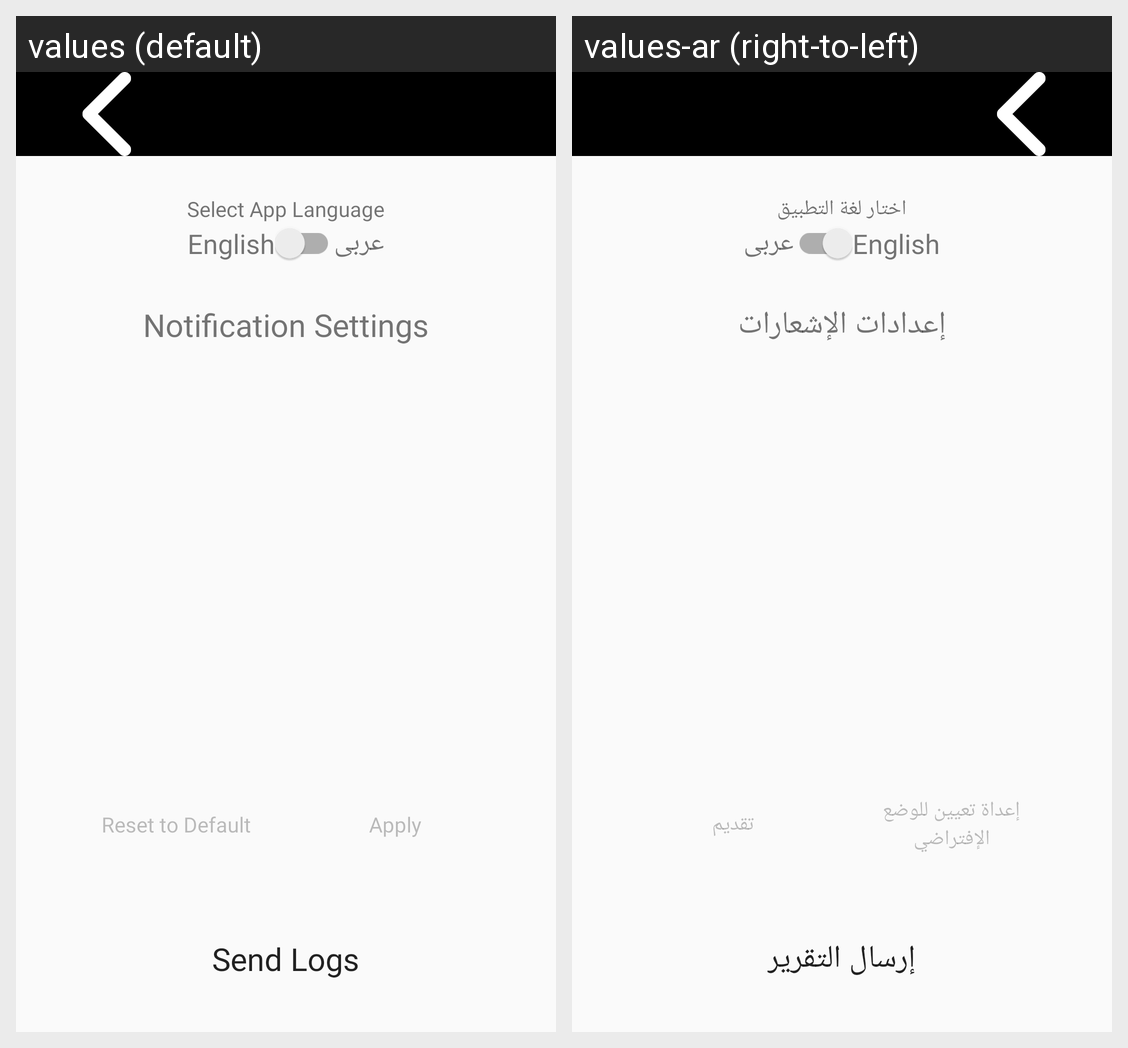

The Android screen above is rendered under two locales of the same app. Produce the string resources it draws, with the default and per-locale values.
Android screen res/layout/activity_settings.xml rendered under 2 locales, left to right: values (default), values-ar (right-to-left). Device: Nexus 5 (rendered at 1080×1920; each locale shown at half size, 540×960, under a caption strip naming it); theme AppTheme.MyActivityTheme.
Strings drawn on this screen, with the default value and each locale's value (text and hints the layout hard-codes, and strings that could not be matched under every locale, appear in the picture but are not listed):

select_language_text
  values: Select App Language
  values-ar: اختار لغة التطبيق

english
  values: English
  values-ar: English

arabic
  values: عربى
  values-ar: عربى

notification_settings
  values: Notification Settings
  values-ar: إعدادات الإشعارات

reset_to_default
  values: Reset to Default
  values-ar: إعداة تعيين للوضع الإفتراضي

apply
  values: Apply
  values-ar: تقديم

send_logs
  values: Send Logs
  values-ar: إرسال التقرير
